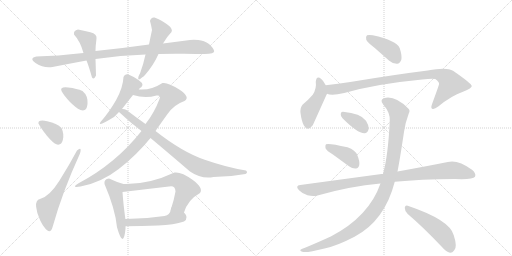
t = 0.00 s
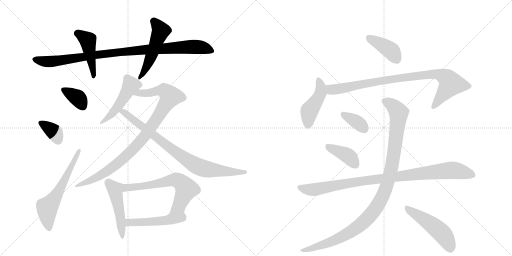
t = 2.96 s
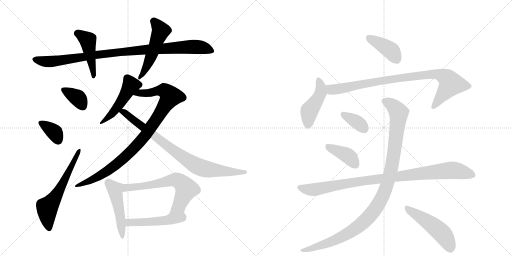
t = 5.92 s
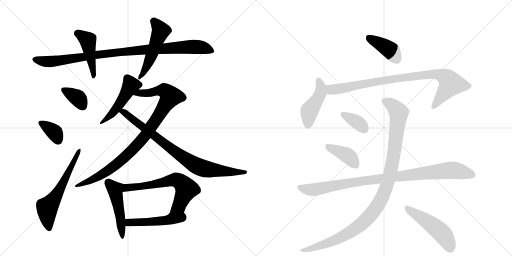
t = 8.88 s
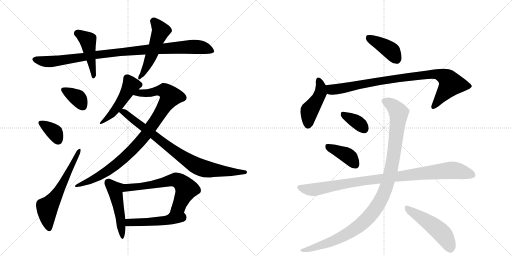
t = 11.84 s
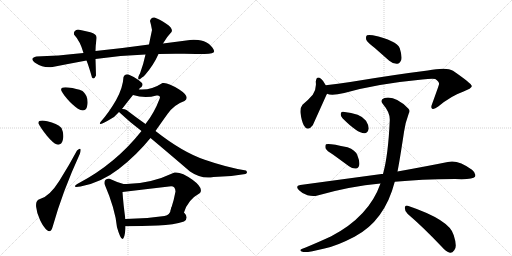
t = 14.80 s

The animated SVG that drew these frames (rendered in a browser with its animation timeline set to each time). Animation: 20 CSS @keyframes rules; one cycle of 14.80 s.

<svg version="1.1" viewBox="0 0 2048 1024" xmlns="http://www.w3.org/2000/svg">
  <g stroke="lightgray" stroke-dasharray="1,1" stroke-width="1" transform="scale(4, 4)">
    <line x1="0" y1="0" x2="256" y2="256"></line>
    <line x1="256" y1="0" x2="0" y2="256"></line>
    <line x1="128" y1="0" x2="128" y2="256"></line>
    <line x1="0" y1="128" x2="256" y2="128"></line>
    <line x1="256" y1="0" x2="512" y2="256"></line>
    <line x1="512" y1="0" x2="256" y2="256"></line>
    <line x1="384" y1="0" x2="384" y2="256"></line>
    <line x1="256" y1="128" x2="512" y2="128"></line>
  </g>
<g transform="scale(1, -1) translate(0, -850)">
   <style type="text/css">
    @keyframes keyframes0 {
      from {
       stroke: black;
       stroke-dashoffset: 965;
       stroke-width: 128;
       }
       76% {
       animation-timing-function: step-end;
       stroke: black;
       stroke-dashoffset: 0;
       stroke-width: 128;
       }
       to {
       stroke: black;
       stroke-width: 1024;
       }
       }
       #make-me-a-hanzi-animation-0 {
         animation: keyframes0 1.035319s both;
         animation-delay: 0.000000s;
         animation-timing-function: linear;
       }
    @keyframes keyframes1 {
      from {
       stroke: black;
       stroke-dashoffset: 450;
       stroke-width: 128;
       }
       59% {
       animation-timing-function: step-end;
       stroke: black;
       stroke-dashoffset: 0;
       stroke-width: 128;
       }
       to {
       stroke: black;
       stroke-width: 1024;
       }
       }
       #make-me-a-hanzi-animation-1 {
         animation: keyframes1 0.616211s both;
         animation-delay: 1.035319s;
         animation-timing-function: linear;
       }
    @keyframes keyframes2 {
      from {
       stroke: black;
       stroke-dashoffset: 501;
       stroke-width: 128;
       }
       62% {
       animation-timing-function: step-end;
       stroke: black;
       stroke-dashoffset: 0;
       stroke-width: 128;
       }
       to {
       stroke: black;
       stroke-width: 1024;
       }
       }
       #make-me-a-hanzi-animation-2 {
         animation: keyframes2 0.657715s both;
         animation-delay: 1.651530s;
         animation-timing-function: linear;
       }
    @keyframes keyframes3 {
      from {
       stroke: black;
       stroke-dashoffset: 353;
       stroke-width: 128;
       }
       53% {
       animation-timing-function: step-end;
       stroke: black;
       stroke-dashoffset: 0;
       stroke-width: 128;
       }
       to {
       stroke: black;
       stroke-width: 1024;
       }
       }
       #make-me-a-hanzi-animation-3 {
         animation: keyframes3 0.537272s both;
         animation-delay: 2.309245s;
         animation-timing-function: linear;
       }
    @keyframes keyframes4 {
      from {
       stroke: black;
       stroke-dashoffset: 355;
       stroke-width: 128;
       }
       54% {
       animation-timing-function: step-end;
       stroke: black;
       stroke-dashoffset: 0;
       stroke-width: 128;
       }
       to {
       stroke: black;
       stroke-width: 1024;
       }
       }
       #make-me-a-hanzi-animation-4 {
         animation: keyframes4 0.538900s both;
         animation-delay: 2.846517s;
         animation-timing-function: linear;
       }
    @keyframes keyframes5 {
      from {
       stroke: black;
       stroke-dashoffset: 599;
       stroke-width: 128;
       }
       66% {
       animation-timing-function: step-end;
       stroke: black;
       stroke-dashoffset: 0;
       stroke-width: 128;
       }
       to {
       stroke: black;
       stroke-width: 1024;
       }
       }
       #make-me-a-hanzi-animation-5 {
         animation: keyframes5 0.737467s both;
         animation-delay: 3.385417s;
         animation-timing-function: linear;
       }
    @keyframes keyframes6 {
      from {
       stroke: black;
       stroke-dashoffset: 489;
       stroke-width: 128;
       }
       61% {
       animation-timing-function: step-end;
       stroke: black;
       stroke-dashoffset: 0;
       stroke-width: 128;
       }
       to {
       stroke: black;
       stroke-width: 1024;
       }
       }
       #make-me-a-hanzi-animation-6 {
         animation: keyframes6 0.647949s both;
         animation-delay: 4.122884s;
         animation-timing-function: linear;
       }
    @keyframes keyframes7 {
      from {
       stroke: black;
       stroke-dashoffset: 918;
       stroke-width: 128;
       }
       75% {
       animation-timing-function: step-end;
       stroke: black;
       stroke-dashoffset: 0;
       stroke-width: 128;
       }
       to {
       stroke: black;
       stroke-width: 1024;
       }
       }
       #make-me-a-hanzi-animation-7 {
         animation: keyframes7 0.997070s both;
         animation-delay: 4.770833s;
         animation-timing-function: linear;
       }
    @keyframes keyframes8 {
      from {
       stroke: black;
       stroke-dashoffset: 822;
       stroke-width: 128;
       }
       73% {
       animation-timing-function: step-end;
       stroke: black;
       stroke-dashoffset: 0;
       stroke-width: 128;
       }
       to {
       stroke: black;
       stroke-width: 1024;
       }
       }
       #make-me-a-hanzi-animation-8 {
         animation: keyframes8 0.918945s both;
         animation-delay: 5.767904s;
         animation-timing-function: linear;
       }
    @keyframes keyframes9 {
      from {
       stroke: black;
       stroke-dashoffset: 475;
       stroke-width: 128;
       }
       61% {
       animation-timing-function: step-end;
       stroke: black;
       stroke-dashoffset: 0;
       stroke-width: 128;
       }
       to {
       stroke: black;
       stroke-width: 1024;
       }
       }
       #make-me-a-hanzi-animation-9 {
         animation: keyframes9 0.636556s both;
         animation-delay: 6.686849s;
         animation-timing-function: linear;
       }
    @keyframes keyframes10 {
      from {
       stroke: black;
       stroke-dashoffset: 625;
       stroke-width: 128;
       }
       67% {
       animation-timing-function: step-end;
       stroke: black;
       stroke-dashoffset: 0;
       stroke-width: 128;
       }
       to {
       stroke: black;
       stroke-width: 1024;
       }
       }
       #make-me-a-hanzi-animation-10 {
         animation: keyframes10 0.758626s both;
         animation-delay: 7.323405s;
         animation-timing-function: linear;
       }
    @keyframes keyframes11 {
      from {
       stroke: black;
       stroke-dashoffset: 484;
       stroke-width: 128;
       }
       61% {
       animation-timing-function: step-end;
       stroke: black;
       stroke-dashoffset: 0;
       stroke-width: 128;
       }
       to {
       stroke: black;
       stroke-width: 1024;
       }
       }
       #make-me-a-hanzi-animation-11 {
         animation: keyframes11 0.643880s both;
         animation-delay: 8.082031s;
         animation-timing-function: linear;
       }
    @keyframes keyframes12 {
      from {
       stroke: black;
       stroke-dashoffset: 399;
       stroke-width: 128;
       }
       56% {
       animation-timing-function: step-end;
       stroke: black;
       stroke-dashoffset: 0;
       stroke-width: 128;
       }
       to {
       stroke: black;
       stroke-width: 1024;
       }
       }
       #make-me-a-hanzi-animation-12 {
         animation: keyframes12 0.574707s both;
         animation-delay: 8.725911s;
         animation-timing-function: linear;
       }
    @keyframes keyframes13 {
      from {
       stroke: black;
       stroke-dashoffset: 447;
       stroke-width: 128;
       }
       59% {
       animation-timing-function: step-end;
       stroke: black;
       stroke-dashoffset: 0;
       stroke-width: 128;
       }
       to {
       stroke: black;
       stroke-width: 1024;
       }
       }
       #make-me-a-hanzi-animation-13 {
         animation: keyframes13 0.613770s both;
         animation-delay: 9.300618s;
         animation-timing-function: linear;
       }
    @keyframes keyframes14 {
      from {
       stroke: black;
       stroke-dashoffset: 887;
       stroke-width: 128;
       }
       74% {
       animation-timing-function: step-end;
       stroke: black;
       stroke-dashoffset: 0;
       stroke-width: 128;
       }
       to {
       stroke: black;
       stroke-width: 1024;
       }
       }
       #make-me-a-hanzi-animation-14 {
         animation: keyframes14 0.971842s both;
         animation-delay: 9.914388s;
         animation-timing-function: linear;
       }
    @keyframes keyframes15 {
      from {
       stroke: black;
       stroke-dashoffset: 354;
       stroke-width: 128;
       }
       54% {
       animation-timing-function: step-end;
       stroke: black;
       stroke-dashoffset: 0;
       stroke-width: 128;
       }
       to {
       stroke: black;
       stroke-width: 1024;
       }
       }
       #make-me-a-hanzi-animation-15 {
         animation: keyframes15 0.538086s both;
         animation-delay: 10.886230s;
         animation-timing-function: linear;
       }
    @keyframes keyframes16 {
      from {
       stroke: black;
       stroke-dashoffset: 396;
       stroke-width: 128;
       }
       56% {
       animation-timing-function: step-end;
       stroke: black;
       stroke-dashoffset: 0;
       stroke-width: 128;
       }
       to {
       stroke: black;
       stroke-width: 1024;
       }
       }
       #make-me-a-hanzi-animation-16 {
         animation: keyframes16 0.572266s both;
         animation-delay: 11.424316s;
         animation-timing-function: linear;
       }
    @keyframes keyframes17 {
      from {
       stroke: black;
       stroke-dashoffset: 956;
       stroke-width: 128;
       }
       76% {
       animation-timing-function: step-end;
       stroke: black;
       stroke-dashoffset: 0;
       stroke-width: 128;
       }
       to {
       stroke: black;
       stroke-width: 1024;
       }
       }
       #make-me-a-hanzi-animation-17 {
         animation: keyframes17 1.027995s both;
         animation-delay: 11.996582s;
         animation-timing-function: linear;
       }
    @keyframes keyframes18 {
      from {
       stroke: black;
       stroke-dashoffset: 1071;
       stroke-width: 128;
       }
       78% {
       animation-timing-function: step-end;
       stroke: black;
       stroke-dashoffset: 0;
       stroke-width: 128;
       }
       to {
       stroke: black;
       stroke-width: 1024;
       }
       }
       #make-me-a-hanzi-animation-18 {
         animation: keyframes18 1.121582s both;
         animation-delay: 13.024577s;
         animation-timing-function: linear;
       }
    @keyframes keyframes19 {
      from {
       stroke: black;
       stroke-dashoffset: 494;
       stroke-width: 128;
       }
       62% {
       animation-timing-function: step-end;
       stroke: black;
       stroke-dashoffset: 0;
       stroke-width: 128;
       }
       to {
       stroke: black;
       stroke-width: 1024;
       }
       }
       #make-me-a-hanzi-animation-19 {
         animation: keyframes19 0.652018s both;
         animation-delay: 14.146159s;
         animation-timing-function: linear;
       }
</style>
<path d="M 634 634 Q 684 636 737 635 Q 790 634 818 634 Q 859 634 856.5 646 Q 854 658 836 674 Q 817 689 793 690.5 Q 769 692 760 690 Q 707 683 652 676 L 596 672 Q 490 657 382 646 L 334 638 Q 228 626 146 624 Q 114 617 143.5 597 Q 173 577 210 582 Q 276 595 346 608 L 382 614 Q 482 629 582 632 L 634 634 Z" fill="lightgray"></path> 
<path d="M 382 646 Q 382 665 386 696 Q 389 714 361.5 721 Q 334 728 312 732 Q 293 728 296 712 Q 321 685 334 638 L 346 608 Q 355 586 368 540 Q 376 530 384 548 Q 383 584 382 614 L 382 646 Z" fill="lightgray"></path> 
<path d="M 554 544 Q 549 522 568 540 Q 574 543 580 550 Q 614 589 634 634 L 652 676 Q 669 705 686 722 Q 694 736 665 755 Q 636 774 618 780 Q 604 782 600 766 Q 605 749 608 730 Q 602 702 596 672 L 582 632 Q 574 594 560 556 Q 558 554 554 544 Z" fill="lightgray"></path> 
<path d="M 322 410 Q 347 401 350 434 Q 353 467 330 486 Q 308 496 273 500 Q 238 504 246 486 Q 256 467 279 443.5 Q 302 420 322 410 Z" fill="lightgray"></path> 
<path d="M 228 272 Q 246 268 251.5 291 Q 257 314 246 338 Q 228 358 189 365.5 Q 150 373 154 356 Q 164 336 187.5 307.5 Q 211 279 228 272 Z" fill="lightgray"></path> 
<path d="M 210 -59 Q 250 84 320 236 Q 329 267 308 248 Q 277 190 237.5 127 Q 198 64 160 54 Q 142 50 144.5 23.5 Q 147 -3 160.5 -31 Q 174 -59 188.5 -71 Q 203 -83 210 -59 Z" fill="lightgray"></path> 
<path d="M 568 518 L 554 530 Q 538 542 514 552 Q 499 556 494 542 Q 492 499 464 449 Q 435 399 402 362 Q 389 343 436 370 Q 459 381 476 402 L 488 414 Q 510 443 532 470 C 551 493 541 466 556 492 Q 556 498 566 502 Q 573 511 568 518 Z" fill="lightgray"></path> 
<path d="M 566 326 Q 462 195 316 118 Q 280 97 322 104 Q 404 119 475 174 Q 546 229 602 298 L 622 326 Q 642 355 670 394 Q 697 432 738 446 Q 763 462 717 492 Q 671 522 650 518 Q 604 488 556 492 C 526 492 503 477 532 470 Q 580 455 626 468 Q 645 471 638 454 Q 617 398 582 354 L 566 326 Z" fill="lightgray"></path> 
<path d="M 476 402 Q 516 364 566 326 L 602 298 Q 675 237 760 164 Q 805 133 854 142 Q 918 142 982 154 Q 993 159 984 168 Q 908 180 819 211 Q 730 241 622 326 L 582 354 Q 545 380 506 410 Q 497 415 488 414 C 459 420 456 421 476 402 Z" fill="lightgray"></path> 
<path d="M 494 114 Q 463 123 436 136 Q 415 134 418 114 Q 461 14 468 -59 Q 494 -150 502 -65 L 502 -55 L 502 -30 Q 493 35 490 82 C 488 112 500 112 494 114 Z" fill="lightgray"></path> 
<path d="M 736 0 Q 751 51 800 78 Q 815 98 770 131 Q 725 164 698 160 Q 594 111 494 114 C 464 114 460 78 490 82 Q 581 93 676 104 Q 701 110 702 84 Q 696 50 684 14 C 675 -15 726 -28 736 0 Z" fill="lightgray"></path> 
<path d="M 736 -36 Q 757 -21 736 0 C 716 23 691 43 684 14 Q 680 -11 658 -14 Q 581 -26 502 -26 C 472 -26 467 -56 502 -55 Q 567 -54 632 -52 Q 696 -49 736 -36 Z" fill="lightgray"></path> 
<path d="M 1498 659 L 1557 607 Q 1572 594 1589 595 Q 1599 596 1605 610 Q 1609 626 1599 657 Q 1587 688 1491 709 Q 1475 712 1468 709 Q 1462 705 1465 691 Q 1469 681 1498 659 Z" fill="lightgray"></path> 
<path d="M 1303 509 Q 1294 527 1285 534 Q 1266 550 1263 523 Q 1267 496 1251 471 Q 1235 452 1210 431 Q 1200 419 1202 398 Q 1206 367 1215 349 Q 1230 321 1251 349 Q 1254 355 1306 471 Q 1307 472 1308 475 C 1314 488 1314 488 1303 509 Z" fill="lightgray"></path> 
<path d="M 1308 475 Q 1326 466 1377 478 Q 1507 515 1689 532 Q 1726 536 1741 534 Q 1759 521 1756 513 Q 1756 510 1728 433 Q 1722 418 1729 415 Q 1736 411 1753 424 Q 1805 467 1852 483 Q 1889 498 1887 506 Q 1886 516 1812 567 Q 1787 583 1711 568 Q 1582 552 1401 522 Q 1352 515 1303 509 C 1273 505 1279 481 1308 475 Z" fill="lightgray"></path> 
<path d="M 1370 377 Q 1431 316 1458 317 Q 1471 317 1475 336 Q 1475 349 1464 367 Q 1443 397 1372 403 Q 1362 404 1363 393 Q 1362 384 1370 377 Z" fill="lightgray"></path> 
<path d="M 1333 231 L 1396 185 Q 1409 175 1424 176 Q 1434 177 1437 190 Q 1440 203 1429 230 Q 1422 249 1390 261 Q 1314 279 1304 273 Q 1300 269 1302 257 Q 1306 247 1333 231 Z" fill="lightgray"></path> 
<path d="M 1579 123 Q 1681 133 1820 134 Q 1892 131 1900 143 Q 1906 156 1888 171 Q 1831 213 1791 202 Q 1712 186 1590 164 L 1532 154 Q 1529 155 1526 154 L 1201 110 Q 1179 107 1196 89 Q 1211 74 1230 69 Q 1252 63 1270 68 Q 1399 105 1522 116 L 1579 123 Z" fill="lightgray"></path> 
<path d="M 1522 116 Q 1476 -16 1325 -95 Q 1280 -116 1220 -141 Q 1207 -145 1203 -148 Q 1197 -154 1213 -158 Q 1231 -161 1298 -144 Q 1347 -134 1418 -97 Q 1539 -33 1579 123 L 1590 164 Q 1599 209 1616 322 Q 1620 356 1635 396 Q 1642 408 1633 416 Q 1581 468 1538 458 Q 1517 451 1533 432 Q 1561 399 1559 368 Q 1553 230 1532 154 L 1522 116 Z" fill="lightgray"></path> 
<path d="M 1631 -6 Q 1692 -58 1766 -136 Q 1784 -157 1800 -161 Q 1809 -162 1817 -151 Q 1830 -138 1815 -91 Q 1800 -30 1631 27 Q 1621 31 1619 19 Q 1619 4 1631 -6 Z" fill="lightgray"></path> 
      <clipPath id="make-me-a-hanzi-clip-0">
      <path d="M 634 634 Q 684 636 737 635 Q 790 634 818 634 Q 859 634 856.5 646 Q 854 658 836 674 Q 817 689 793 690.5 Q 769 692 760 690 Q 707 683 652 676 L 596 672 Q 490 657 382 646 L 334 638 Q 228 626 146 624 Q 114 617 143.5 597 Q 173 577 210 582 Q 276 595 346 608 L 382 614 Q 482 629 582 632 L 634 634 Z" fill="lightgray"></path>
      </clipPath>
      <path clip-path="url(#make-me-a-hanzi-clip-0)" d="M 143 611 L 201 603 L 407 634 L 741 662 L 796 662 L 846 647 " fill="none" id="make-me-a-hanzi-animation-0" stroke-dasharray="837 1674" stroke-linecap="round"></path>

      <clipPath id="make-me-a-hanzi-clip-1">
      <path d="M 382 646 Q 382 665 386 696 Q 389 714 361.5 721 Q 334 728 312 732 Q 293 728 296 712 Q 321 685 334 638 L 346 608 Q 355 586 368 540 Q 376 530 384 548 Q 383 584 382 614 L 382 646 Z" fill="lightgray"></path>
      </clipPath>
      <path clip-path="url(#make-me-a-hanzi-clip-1)" d="M 310 716 L 351 688 L 375 546 " fill="none" id="make-me-a-hanzi-animation-1" stroke-dasharray="322 644" stroke-linecap="round"></path>

      <clipPath id="make-me-a-hanzi-clip-2">
      <path d="M 554 544 Q 549 522 568 540 Q 574 543 580 550 Q 614 589 634 634 L 652 676 Q 669 705 686 722 Q 694 736 665 755 Q 636 774 618 780 Q 604 782 600 766 Q 605 749 608 730 Q 602 702 596 672 L 582 632 Q 574 594 560 556 Q 558 554 554 544 Z" fill="lightgray"></path>
      </clipPath>
      <path clip-path="url(#make-me-a-hanzi-clip-2)" d="M 615 765 L 643 727 L 595 601 L 563 547 " fill="none" id="make-me-a-hanzi-animation-2" stroke-dasharray="373 746" stroke-linecap="round"></path>

      <clipPath id="make-me-a-hanzi-clip-3">
      <path d="M 322 410 Q 347 401 350 434 Q 353 467 330 486 Q 308 496 273 500 Q 238 504 246 486 Q 256 467 279 443.5 Q 302 420 322 410 Z" fill="lightgray"></path>
      </clipPath>
      <path clip-path="url(#make-me-a-hanzi-clip-3)" d="M 262 489 L 312 458 L 331 425 " fill="none" id="make-me-a-hanzi-animation-3" stroke-dasharray="225 450" stroke-linecap="round"></path>

      <clipPath id="make-me-a-hanzi-clip-4">
      <path d="M 228 272 Q 246 268 251.5 291 Q 257 314 246 338 Q 228 358 189 365.5 Q 150 373 154 356 Q 164 336 187.5 307.5 Q 211 279 228 272 Z" fill="lightgray"></path>
      </clipPath>
      <path clip-path="url(#make-me-a-hanzi-clip-4)" d="M 164 358 L 214 325 L 232 290 " fill="none" id="make-me-a-hanzi-animation-4" stroke-dasharray="227 454" stroke-linecap="round"></path>

      <clipPath id="make-me-a-hanzi-clip-5">
      <path d="M 210 -59 Q 250 84 320 236 Q 329 267 308 248 Q 277 190 237.5 127 Q 198 64 160 54 Q 142 50 144.5 23.5 Q 147 -3 160.5 -31 Q 174 -59 188.5 -71 Q 203 -83 210 -59 Z" fill="lightgray"></path>
      </clipPath>
      <path clip-path="url(#make-me-a-hanzi-clip-5)" d="M 197 -62 L 189 -24 L 189 19 L 251 114 L 318 246 " fill="none" id="make-me-a-hanzi-animation-5" stroke-dasharray="471 942" stroke-linecap="round"></path>

      <clipPath id="make-me-a-hanzi-clip-6">
      <path d="M 568 518 L 554 530 Q 538 542 514 552 Q 499 556 494 542 Q 492 499 464 449 Q 435 399 402 362 Q 389 343 436 370 Q 459 381 476 402 L 488 414 Q 510 443 532 470 C 551 493 541 466 556 492 Q 556 498 566 502 Q 573 511 568 518 Z" fill="lightgray"></path>
      </clipPath>
      <path clip-path="url(#make-me-a-hanzi-clip-6)" d="M 558 511 L 524 509 L 472 424 L 423 365 L 410 365 L 405 357 " fill="none" id="make-me-a-hanzi-animation-6" stroke-dasharray="361 722" stroke-linecap="round"></path>

      <clipPath id="make-me-a-hanzi-clip-7">
      <path d="M 566 326 Q 462 195 316 118 Q 280 97 322 104 Q 404 119 475 174 Q 546 229 602 298 L 622 326 Q 642 355 670 394 Q 697 432 738 446 Q 763 462 717 492 Q 671 522 650 518 Q 604 488 556 492 C 526 492 503 477 532 470 Q 580 455 626 468 Q 645 471 638 454 Q 617 398 582 354 L 566 326 Z" fill="lightgray"></path>
      </clipPath>
      <path clip-path="url(#make-me-a-hanzi-clip-7)" d="M 540 469 L 562 478 L 659 488 L 681 464 L 587 316 L 512 233 L 420 159 L 327 114 " fill="none" id="make-me-a-hanzi-animation-7" stroke-dasharray="790 1580" stroke-linecap="round"></path>

      <clipPath id="make-me-a-hanzi-clip-8">
      <path d="M 476 402 Q 516 364 566 326 L 602 298 Q 675 237 760 164 Q 805 133 854 142 Q 918 142 982 154 Q 993 159 984 168 Q 908 180 819 211 Q 730 241 622 326 L 582 354 Q 545 380 506 410 Q 497 415 488 414 C 459 420 456 421 476 402 Z" fill="lightgray"></path>
      </clipPath>
      <path clip-path="url(#make-me-a-hanzi-clip-8)" d="M 484 400 L 493 403 L 505 395 L 704 240 L 794 183 L 861 168 L 976 162 " fill="none" id="make-me-a-hanzi-animation-8" stroke-dasharray="694 1388" stroke-linecap="round"></path>

      <clipPath id="make-me-a-hanzi-clip-9">
      <path d="M 494 114 Q 463 123 436 136 Q 415 134 418 114 Q 461 14 468 -59 Q 494 -150 502 -65 L 502 -55 L 502 -30 Q 493 35 490 82 C 488 112 500 112 494 114 Z" fill="lightgray"></path>
      </clipPath>
      <path clip-path="url(#make-me-a-hanzi-clip-9)" d="M 435 119 L 461 91 L 483 -24 L 482 -77 L 492 -82 " fill="none" id="make-me-a-hanzi-animation-9" stroke-dasharray="347 694" stroke-linecap="round"></path>

      <clipPath id="make-me-a-hanzi-clip-10">
      <path d="M 736 0 Q 751 51 800 78 Q 815 98 770 131 Q 725 164 698 160 Q 594 111 494 114 C 464 114 460 78 490 82 Q 581 93 676 104 Q 701 110 702 84 Q 696 50 684 14 C 675 -15 726 -28 736 0 Z" fill="lightgray"></path>
      </clipPath>
      <path clip-path="url(#make-me-a-hanzi-clip-10)" d="M 497 87 L 507 99 L 606 111 L 704 131 L 728 117 L 745 94 L 720 34 L 692 19 " fill="none" id="make-me-a-hanzi-animation-10" stroke-dasharray="497 994" stroke-linecap="round"></path>

      <clipPath id="make-me-a-hanzi-clip-11">
      <path d="M 736 -36 Q 757 -21 736 0 C 716 23 691 43 684 14 Q 680 -11 658 -14 Q 581 -26 502 -26 C 472 -26 467 -56 502 -55 Q 567 -54 632 -52 Q 696 -49 736 -36 Z" fill="lightgray"></path>
      </clipPath>
      <path clip-path="url(#make-me-a-hanzi-clip-11)" d="M 510 -28 L 516 -40 L 566 -40 L 657 -33 L 699 -18 L 728 -19 " fill="none" id="make-me-a-hanzi-animation-11" stroke-dasharray="356 712" stroke-linecap="round"></path>

      <clipPath id="make-me-a-hanzi-clip-12">
      <path d="M 1498 659 L 1557 607 Q 1572 594 1589 595 Q 1599 596 1605 610 Q 1609 626 1599 657 Q 1587 688 1491 709 Q 1475 712 1468 709 Q 1462 705 1465 691 Q 1469 681 1498 659 Z" fill="lightgray"></path>
      </clipPath>
      <path clip-path="url(#make-me-a-hanzi-clip-12)" d="M 1474 701 L 1563 648 L 1585 615 " fill="none" id="make-me-a-hanzi-animation-12" stroke-dasharray="271 542" stroke-linecap="round"></path>

      <clipPath id="make-me-a-hanzi-clip-13">
      <path d="M 1303 509 Q 1294 527 1285 534 Q 1266 550 1263 523 Q 1267 496 1251 471 Q 1235 452 1210 431 Q 1200 419 1202 398 Q 1206 367 1215 349 Q 1230 321 1251 349 Q 1254 355 1306 471 Q 1307 472 1308 475 C 1314 488 1314 488 1303 509 Z" fill="lightgray"></path>
      </clipPath>
      <path clip-path="url(#make-me-a-hanzi-clip-13)" d="M 1274 528 L 1283 508 L 1282 479 L 1267 446 L 1237 405 L 1232 352 " fill="none" id="make-me-a-hanzi-animation-13" stroke-dasharray="319 638" stroke-linecap="round"></path>

      <clipPath id="make-me-a-hanzi-clip-14">
      <path d="M 1308 475 Q 1326 466 1377 478 Q 1507 515 1689 532 Q 1726 536 1741 534 Q 1759 521 1756 513 Q 1756 510 1728 433 Q 1722 418 1729 415 Q 1736 411 1753 424 Q 1805 467 1852 483 Q 1889 498 1887 506 Q 1886 516 1812 567 Q 1787 583 1711 568 Q 1582 552 1401 522 Q 1352 515 1303 509 C 1273 505 1279 481 1308 475 Z" fill="lightgray"></path>
      </clipPath>
      <path clip-path="url(#make-me-a-hanzi-clip-14)" d="M 1311 504 L 1334 491 L 1515 526 L 1743 555 L 1783 540 L 1798 526 L 1802 511 L 1734 422 " fill="none" id="make-me-a-hanzi-animation-14" stroke-dasharray="759 1518" stroke-linecap="round"></path>

      <clipPath id="make-me-a-hanzi-clip-15">
      <path d="M 1370 377 Q 1431 316 1458 317 Q 1471 317 1475 336 Q 1475 349 1464 367 Q 1443 397 1372 403 Q 1362 404 1363 393 Q 1362 384 1370 377 Z" fill="lightgray"></path>
      </clipPath>
      <path clip-path="url(#make-me-a-hanzi-clip-15)" d="M 1376 391 L 1421 367 L 1456 336 " fill="none" id="make-me-a-hanzi-animation-15" stroke-dasharray="226 452" stroke-linecap="round"></path>

      <clipPath id="make-me-a-hanzi-clip-16">
      <path d="M 1333 231 L 1396 185 Q 1409 175 1424 176 Q 1434 177 1437 190 Q 1440 203 1429 230 Q 1422 249 1390 261 Q 1314 279 1304 273 Q 1300 269 1302 257 Q 1306 247 1333 231 Z" fill="lightgray"></path>
      </clipPath>
      <path clip-path="url(#make-me-a-hanzi-clip-16)" d="M 1308 268 L 1385 231 L 1422 191 " fill="none" id="make-me-a-hanzi-animation-16" stroke-dasharray="268 536" stroke-linecap="round"></path>

      <clipPath id="make-me-a-hanzi-clip-17">
      <path d="M 1579 123 Q 1681 133 1820 134 Q 1892 131 1900 143 Q 1906 156 1888 171 Q 1831 213 1791 202 Q 1712 186 1590 164 L 1532 154 Q 1529 155 1526 154 L 1201 110 Q 1179 107 1196 89 Q 1211 74 1230 69 Q 1252 63 1270 68 Q 1399 105 1522 116 L 1579 123 Z" fill="lightgray"></path>
      </clipPath>
      <path clip-path="url(#make-me-a-hanzi-clip-17)" d="M 1199 99 L 1252 91 L 1459 128 L 1803 169 L 1891 150 " fill="none" id="make-me-a-hanzi-animation-17" stroke-dasharray="828 1656" stroke-linecap="round"></path>

      <clipPath id="make-me-a-hanzi-clip-18">
      <path d="M 1522 116 Q 1476 -16 1325 -95 Q 1280 -116 1220 -141 Q 1207 -145 1203 -148 Q 1197 -154 1213 -158 Q 1231 -161 1298 -144 Q 1347 -134 1418 -97 Q 1539 -33 1579 123 L 1590 164 Q 1599 209 1616 322 Q 1620 356 1635 396 Q 1642 408 1633 416 Q 1581 468 1538 458 Q 1517 451 1533 432 Q 1561 399 1559 368 Q 1553 230 1532 154 L 1522 116 Z" fill="lightgray"></path>
      </clipPath>
      <path clip-path="url(#make-me-a-hanzi-clip-18)" d="M 1540 444 L 1581 418 L 1590 407 L 1594 383 L 1565 173 L 1542 90 L 1523 49 L 1465 -29 L 1399 -80 L 1284 -133 L 1209 -152 " fill="none" id="make-me-a-hanzi-animation-18" stroke-dasharray="943 1886" stroke-linecap="round"></path>

      <clipPath id="make-me-a-hanzi-clip-19">
      <path d="M 1631 -6 Q 1692 -58 1766 -136 Q 1784 -157 1800 -161 Q 1809 -162 1817 -151 Q 1830 -138 1815 -91 Q 1800 -30 1631 27 Q 1621 31 1619 19 Q 1619 4 1631 -6 Z" fill="lightgray"></path>
      </clipPath>
      <path clip-path="url(#make-me-a-hanzi-clip-19)" d="M 1631 14 L 1757 -73 L 1780 -98 L 1801 -144 " fill="none" id="make-me-a-hanzi-animation-19" stroke-dasharray="366 732" stroke-linecap="round"></path>

</g>
</svg>
